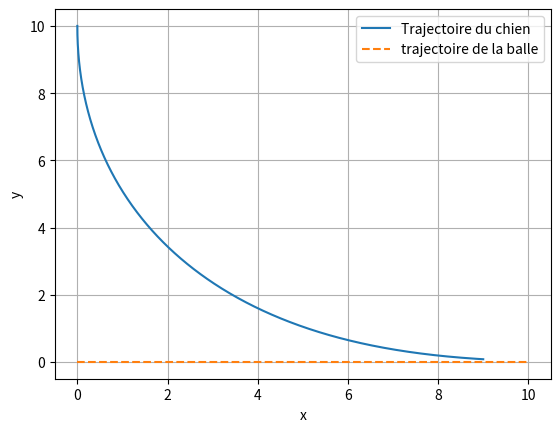

The matplotlib source for this figure:
import numpy as np
import matplotlib.pyplot as plt

# def runge_kutta(f, v,t0,tf,dt):
#     time = np.arange(t0, tf + dt, dt)
#     solx = np.zeros(len(time))
#     soly = np.zeros(len(time))
#     solx[0]=1
#     for k in range(len(time) - 1):
#         solx[k + 1] = solx[k] + (1/6)*dt*(fx(solx[k],time[k])+
#          2*fx(solx[k]+(1/2)*dt*f(solx[k], xb[k], soly[k],time[k] + (1/2)*dt)+
#          2*fx(solx[k]+(1/2)*dt*fx(solx[k]+(1/2)*dt* fx(solx[k]+(1/2)*dt*fx(solx[k],time[k]),time[k] + (1/2)*dt), time[k] + (1/2)*dt) +
#          fx(solx[k]+(1/2)*dt*fx(solx[k]+(1/2)*dt*fx(solx[k],time[k]),time[k] + (1/2)*dt)+2*fx(solx[k]+(1/2)*dt*fx(solx[k]+(1/2)*dt* fx(solx[k]+(1/2)*dt*fx(solx[k],time[k]),time[k] + (1/2)*dt), time[k] + (1/2)*dt) , time[k] + (1/2)*dt))))
#         soly[k + 1] = soly[k] + (1/6)*dt*((fy(soly[k],time[k])+
#          2*fy(soly[k]+(1/2)*dt*fy(soly[k],time[k]),time[k] + (1/2)*dt)+
#          2*fy(soly[k]+(1/2)*dt*fy(soly[k]+(1/2)*dt* fy(soly[k]+(1/2)*dt*fy(soly[k],time[k]),time[k] + (1/2)*dt), time[k] + (1/2)*dt) +
#          fy(soly[k]+(1/2)*dt*fy(soly[k]+(1/2)*dt*fy(soly[k],time[k]),time[k] + (1/2)*dt)+2*fy(soly[k]+(1/2)*dt*fy(soly[k]+(1/2)*dt* fy(soly[k]+(1/2)*dt*fy(soly[k],time[k]),time[k] + (1/2)*dt), time[k] + (1/2)*dt) , time[k] + (1/2)*dt)))))
        
#     return solx, soly
   

# paramètres
v =  1.5     # vitesse du chien
vB = 1       # vitesse de la balle


def f(r, t):
    """
    on créer un tableau représentant r: array([x, y])
    on retourne dr/dt
    """
    xb = vB * t
    yb = 0
    diff = np.array([xb, yb]) - r
    norme = np.linalg.norm(diff)
    #np.where(condition, valeur_si_vrai, valeur_si_faux)
    return np.where(norme == 0, np.zeros(2),v * diff / norme)



def runge_kutta(f, t0, tf, dt):
    time = np.arange(t0, tf + dt, dt)
    r = np.zeros((len(time), 2))#on creer le tableau de valeurs
    # condition initiale du chien
    r[0] = np.array([0, 10])
    for k in range(len(time) - 1):
        t = time[k]
        rk = r[k]
        k1 = f(rk, t)
        k2 = f(rk + 0.5 * dt * k1, t + 0.5 * dt)
        k3 = f(rk + 0.5 * dt * k2, t + 0.5 * dt)
        k4 = f(rk + dt * k3, t + dt)
        r[k + 1] = rk + (dt / 6) * (k1 + 2*k2 + 2*k3 + k4)

    return time, r

time, r = runge_kutta(f, 0, 10, 0.01)

xb = vB * time
yb = np.zeros(len(time))

plt.plot(r[:,0], r[:,1], label="Trajectoire du chien")
plt.plot(xb, yb, "--", label="trajectoire de la balle")
plt.xlabel("x")
plt.ylabel("y")
plt.legend()
plt.grid()
plt.show()

    
    

# def f(x, xb, y, t):
#     norme=np.sqrt((xb-x)**2+y**2)
#     fx=v*(xb-x)/norme
#     fy=v*(-y)/norme
#     return fx, fy

# solx, soly = runge_kutta(f, 10, 0, 10, 0.1)
# time = np.arange(t0, tf + dt, dt)
# xb=v*time
# yb = np.zeros(len(time))


# plt.plot(solx, soly, label="trajectoire du chien")
# plt.plot(xb, yb, label="trajectoire de la balle")
# plt.xlabel("x(t)")
# plt.ylabel("y(t)")
# plt.grid()
# plt.legend()
# plt.show()



